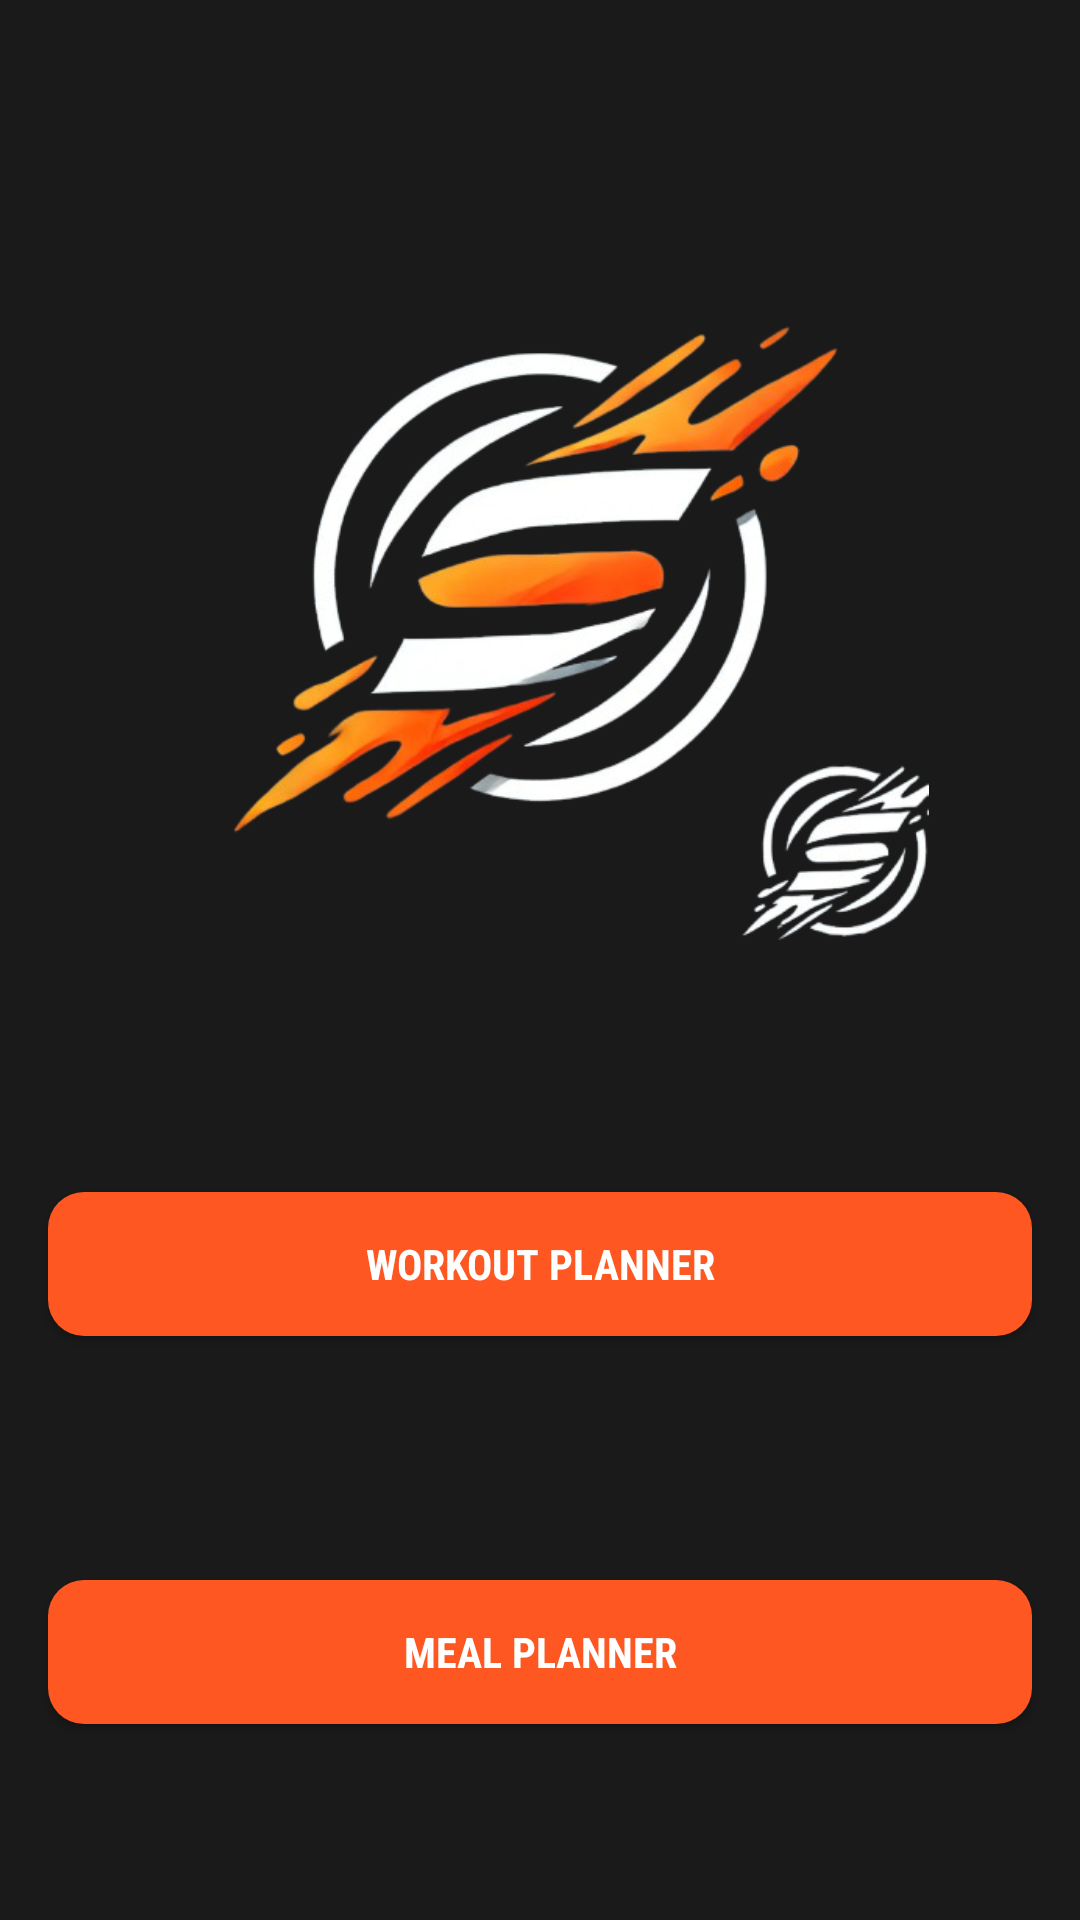

Produce the Android XML layout that renders to this screen, including the resource entries it uses.
<!-- AndroidManifest.xml: application theme Theme.Q1 -->
<!-- res/layout/activity_main.xml -->
<?xml version="1.0" encoding="utf-8"?>
<androidx.constraintlayout.widget.ConstraintLayout xmlns:android="http://schemas.android.com/apk/res/android"
    xmlns:app="http://schemas.android.com/apk/res-auto"
    xmlns:tools="http://schemas.android.com/tools"
    android:layout_width="match_parent"
    android:layout_height="match_parent"
    android:background="#1A1A1A"
    tools:context=".MainActivity">

    


    <ImageView
        android:id="@+id/imageViewLogo"
        android:layout_width="317dp"
        android:layout_height="260dp"
        android:layout_marginTop="72dp"
        android:src="@drawable/logo"
        app:layout_constraintEnd_toEndOf="parent"
        app:layout_constraintHorizontal_bias="0.497"
        app:layout_constraintStart_toStartOf="parent"
        app:layout_constraintTop_toTopOf="parent" />

    <Button
        android:id="@+id/btnWorkoutPlanner"
        android:layout_width="0dp"
        android:layout_height="wrap_content"
        android:background="@drawable/button_background"
    android:text="WORKOUT PLANNER"
    android:textColor="#FFFFFF"
    android:textAllCaps="true"
    android:textStyle="bold"
    android:fontFamily="sans-serif-condensed"
    android:padding="12dp"
    android:layout_margin="16dp"
    app:layout_constraintTop_toBottomOf="@id/imageViewLogo"
    app:layout_constraintStart_toStartOf="parent"
    app:layout_constraintEnd_toEndOf="parent"
    app:layout_constraintBottom_toTopOf="@id/btnMealPlanner" />

    <Button
        android:id="@+id/btnMealPlanner"
        android:layout_width="0dp"
        android:layout_height="wrap_content"
        android:background="@drawable/button_background"
    android:text="MEAL PLANNER"
    android:textColor="#FFFFFF"
    android:textAllCaps="true"
    android:textStyle="bold"
    android:fontFamily="sans-serif-condensed"
    android:padding="12dp"
    android:layout_margin="16dp"
    app:layout_constraintTop_toBottomOf="@id/btnWorkoutPlanner"
    app:layout_constraintStart_toStartOf="parent"
    app:layout_constraintEnd_toEndOf="parent"
    app:layout_constraintBottom_toBottomOf="parent" />

    </androidx.constraintlayout.widget.ConstraintLayout>
<!-- resources referenced by this layout -->
<resources>
  <!-- drawable button_background (drawable) -->
  <shape xmlns:android="http://schemas.android.com/apk/res/android">
      <solid android:color="#FF5722" />  
      <corners android:radius="12dp" />  
      <padding android:left="16dp" android:right="16dp" android:top="12dp" android:bottom="12dp" />
  </shape>
  <!-- drawable logo: png bitmap (drawable, 128884 bytes) -->
  <style name="Theme.Q1" parent="Base.Theme.Q1" />
  <style name="Base.Theme.Q1" parent="Theme.AppCompat.Light.NoActionBar">
          
          
      </style>
</resources>
